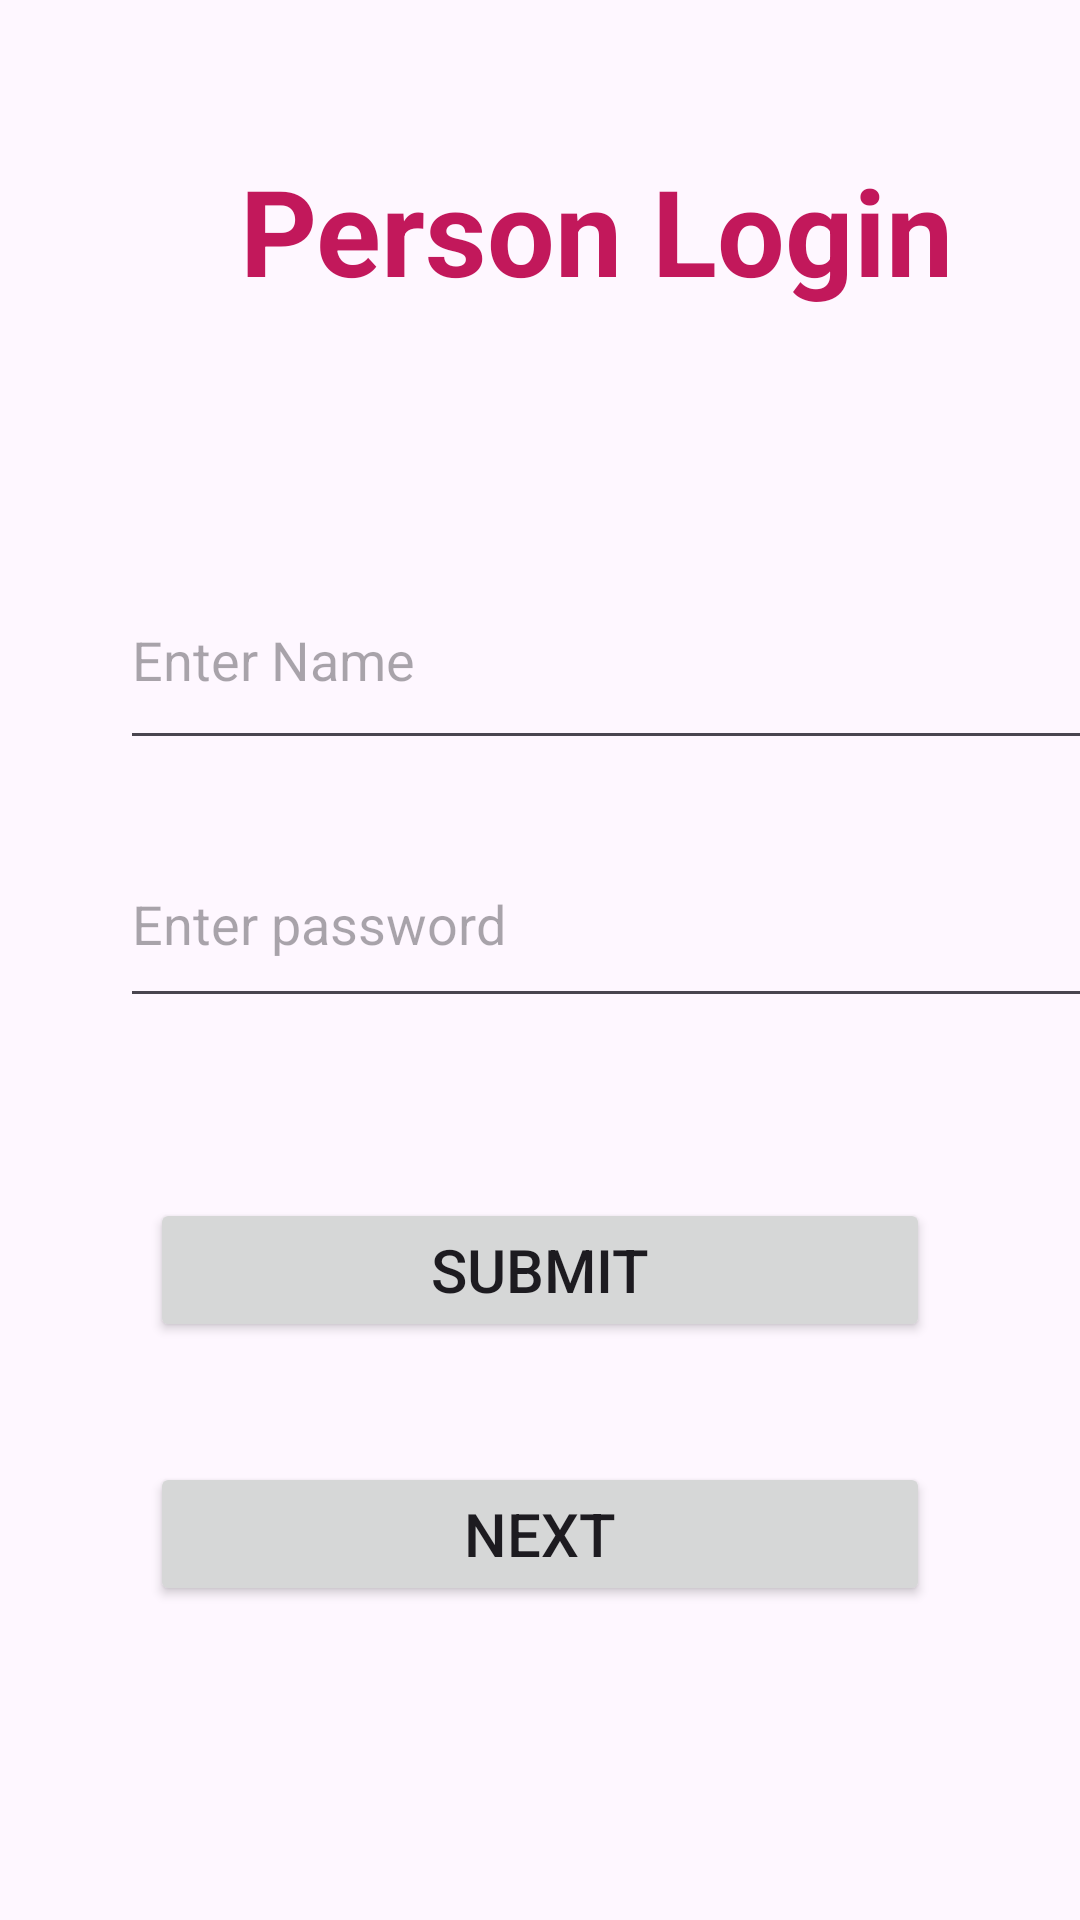

Here is an Android app screen rendered from its layout file. Give the layout XML and the strings, colors and styles it references.
<!-- AndroidManifest.xml: application theme Theme.FoodApplicaion -->
<!-- res/layout/activity_main.xml -->
<?xml version="1.0" encoding="utf-8"?>
<LinearLayout xmlns:android="http://schemas.android.com/apk/res/android"
    xmlns:app="http://schemas.android.com/apk/res-auto"
    xmlns:tools="http://schemas.android.com/tools"
    android:layout_width="match_parent"
    android:layout_height="match_parent"
    tools:context=".MainActivity"
    android:orientation="vertical"
    android:background="@drawable/back"
    >

    <TextView
        android:layout_width="wrap_content"
        android:layout_height="wrap_content"
        android:layout_marginLeft="80dp"
        android:layout_marginTop="50dp"
        android:layout_marginBottom="30dp"
        android:text="Person Login"
        android:textColor="#C2185B"
        android:textSize="40dp"
        android:textStyle="bold" />

    <EditText
        android:id="@+id/editTextName"
        android:layout_width="336dp"
        android:layout_height="70dp"
        android:layout_marginLeft="40dp"
        android:layout_marginTop="50dp"
        android:layout_marginRight="40dp"
        android:ems="10"
        android:hint="Enter Name"
        android:inputType="text" />

    <EditText
        android:id="@+id/editTextPassword"
        android:layout_width="336dp"
        android:layout_height="66dp"
        android:layout_marginLeft="40dp"
        android:layout_marginTop="20dp"
        android:layout_marginRight="40dp"
        android:layout_marginBottom="20dp"
        android:ems="10"
        android:hint="Enter password"
        android:inputType="textPassword" />

    <Button
        android:id="@+id/buttonSubmit"
        android:layout_width="match_parent"
        android:layout_height="wrap_content"
        android:text="Submit"
        android:layout_marginTop="40dp"
        android:layout_marginLeft="50dp"
        android:layout_marginRight="50dp"
        android:textSize="20dp"/>

    <Button
        android:id="@+id/buttonNext"
        android:layout_width="match_parent"
        android:layout_height="wrap_content"
        android:text="Next"
        android:layout_marginTop="40dp"
        android:layout_marginLeft="50dp"
        android:layout_marginRight="50dp"
        android:textSize="20dp"
        />

    <ImageView
        android:id="@+id/imageView3"
        android:layout_width="match_parent"
        android:layout_height="wrap_content"
        app:srcCompat="@drawable/circle"
        android:layout_marginRight="30dp"
        android:layout_marginLeft="30dp"
        android:layout_marginTop="30dp"
        android:layout_marginBottom="30dp"/>

</LinearLayout>
<!-- resources referenced by this layout -->
<resources>
  <style name="Theme.FoodApplicaion" parent="Base.Theme.FoodApplicaion" />
  <style name="Base.Theme.FoodApplicaion" parent="Theme.Material3.DayNight.NoActionBar">
          
          
      </style>
</resources>
